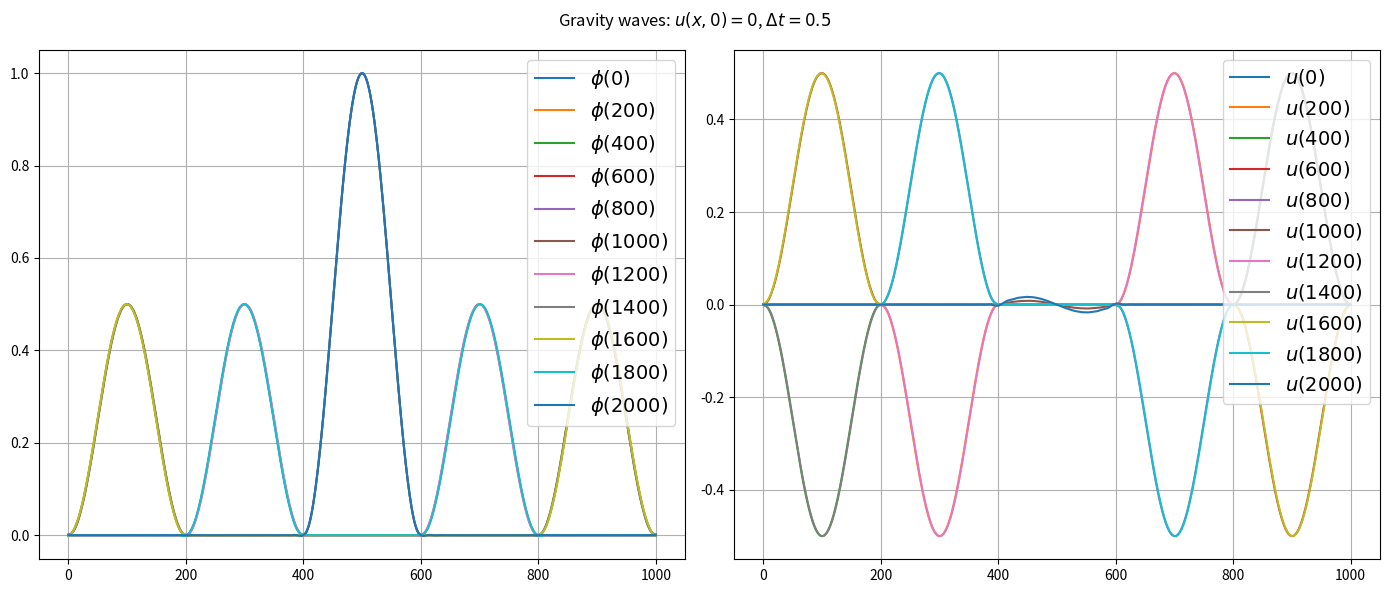
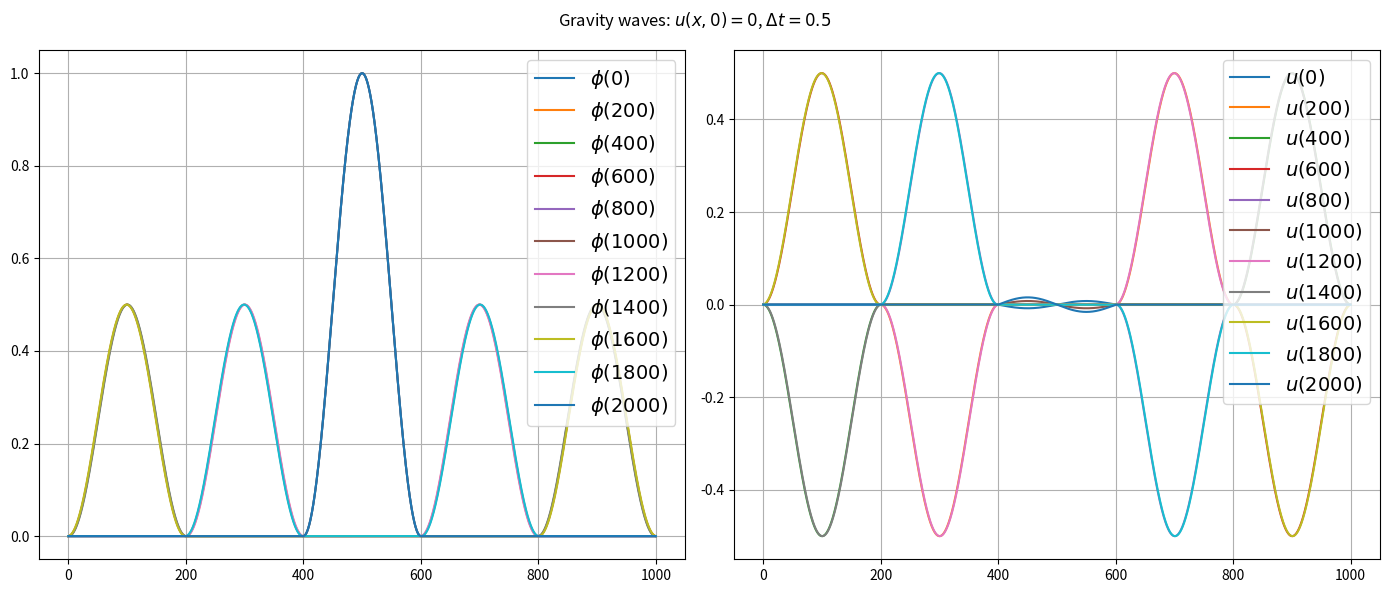

Python code for these plots, in order:
import numpy as np
import matplotlib.pyplot as plt
import os

# Creates output folder if it doesn't exist
output_folder = './Plots/'
if not os.path.isdir(output_folder):
    os.mkdir(output_folder)

# initial condition
def phi_0(x):
    return np.array([
        np.sin(np.pi * ((xi - 400)/200))**2 if 400 <= xi < 600 else 0.0
        for xi in x
    ])

def u_0(x):
    return np.array([0.0 for xi in x])

def ftcs_wave(u_now, phi_now, dtdx, c):
    u_new = u_now - 0.5*dtdx*(np.roll(phi_now, -1) - np.roll(phi_now, 1)) 
    phi_new = phi_now - 0.5*c* (np.roll(u_new, -1) - np.roll(u_new, 1))
    return u_new, phi_new

def ctcs_wave(u_old, phi_old, u_now, phi_now, dtdx, c):
    u_new = u_old - dtdx*(np.roll(phi_now, -1) - np.roll(phi_now, 1)) 
    phi_new = phi_old - c* (np.roll(u_now, -1) - np.roll(u_now, 1))
    return u_new, phi_new


#=================== FTCS ================================================
def ftcs_wave_solver(x0, xmax, t0, tmax, P, dx, dt, tp):
    x = np.arange(x0, xmax+dx, dx)

    dtdx = dt/dx
    c = np.sqrt(P) * dtdx
    
    phi_now = phi_0(x)
    u_now   = u_0(x)

    fig, ax = plt.subplots(1,2,figsize=(14,6),sharey=False)

    ax[0].plot(x, phi_now, label=r'$\phi({})$'.format(int(t0)))
    ax[1].plot(x, u_now, label=r'$u({})$'.format(int(t0)))

    ax[0].grid(True)
    ax[1].grid(True)

    t = t0 
    while t<= tmax:
        phi_new = np.zeros_like(phi_now)
        u_new = np.zeros_like(u_now)

        u_new, phi_new = ftcs_wave(u_now, phi_now, dtdx, c)

        # update u, phi 
        u_now, phi_now = u_new, phi_new
 
        t += dt
    
        if t%tp < dt: 
            ax[0].plot(x, phi_new, label=r'$\phi({})$'.format(int(t)))
            ax[1].plot(x, u_new, label=r'$u({})$'.format(int(t)))
            ax[0].legend(fontsize=14, loc='upper right')
            ax[1].legend(fontsize=14, loc='upper right')
    plt.suptitle(r'Gravity waves: $u(x, 0) = 0$, $\Delta t = {}$'.format(dt))
    output_filename = os.path.join(output_folder, 'wave_ftcs.png')
    plt.tight_layout()
    plt.savefig(output_filename)


# =============== CTCS SCHEME ==========================================
def ctcs_wave_solver(x0, xmax, t0, tmax, P, dx, dt, tp):
    x = np.arange(x0, xmax+dx, dx)

    dtdx = dt/dx
    c = np.sqrt(P) * dtdx
    
    phi_old = phi_0(x)
    u_old   = u_0(x)

    phi_now = np.zeros_like(phi_old)
    u_now   = np.zeros_like(u_old)

    # Use FTCS for the first step then switch to CTCS in the remaining steps.
    u_now, phi_now = ftcs_wave(u_old, phi_old, dtdx, c)

    fig, ax = plt.subplots(1,2,figsize=(14,6),sharey=False)

    ax[0].plot(x, phi_now, label=r'$\phi({})$'.format(int(t0)))
    ax[1].plot(x, u_now, label=r'$u({})$'.format(int(t0)))

    ax[0].grid(True)
    ax[1].grid(True)

    t = t0 + dt
    while t<= tmax:
        phi_new = np.zeros_like(phi_now)
        u_new = np.zeros_like(u_now)

        u_new, phi_new = ctcs_wave(u_old, phi_old, u_now, phi_now, dtdx, c)

        # update phi, u 
        u_old, phi_old = u_now, phi_now
        u_now, phi_now = u_new, phi_new
 
        t += dt
    
        if t%tp < dt: 
            ax[0].plot(x, phi_new, label=r'$\phi({})$'.format(int(t)))
            ax[1].plot(x, u_new, label=r'$u({})$'.format(int(t)))
            ax[0].legend(fontsize=14, loc='upper right')
            ax[1].legend(fontsize=14, loc='upper right')
    plt.suptitle(r'Gravity waves: $u(x, 0) = 0$, $\Delta t = {}$'.format(dt))
    output_filename = os.path.join(output_folder, 'wave_ctcs.png')
    plt.tight_layout()
    plt.savefig(output_filename)


P = 1
dx = 0.5
x0 = 0
xmax = 1000
t0 = 0
tmax = 2000
tp = 200

'''
Choose dt s.t.:
        1.  sqrt(gH)*(dt/dx) < 2 for the FTCS      
        2.  sqrt(gH)*(dt/dx) <= 1 for the CTCS

=======>> These schemes requires different dt ;  
          And FTCS allows us to use larger timestep.
'''
 
dt = 0.5

ftcs_wave_solver(x0, xmax, t0, tmax, P, dx, dt, tp)
ctcs_wave_solver(x0, xmax, t0, tmax, P, dx, dt, tp)